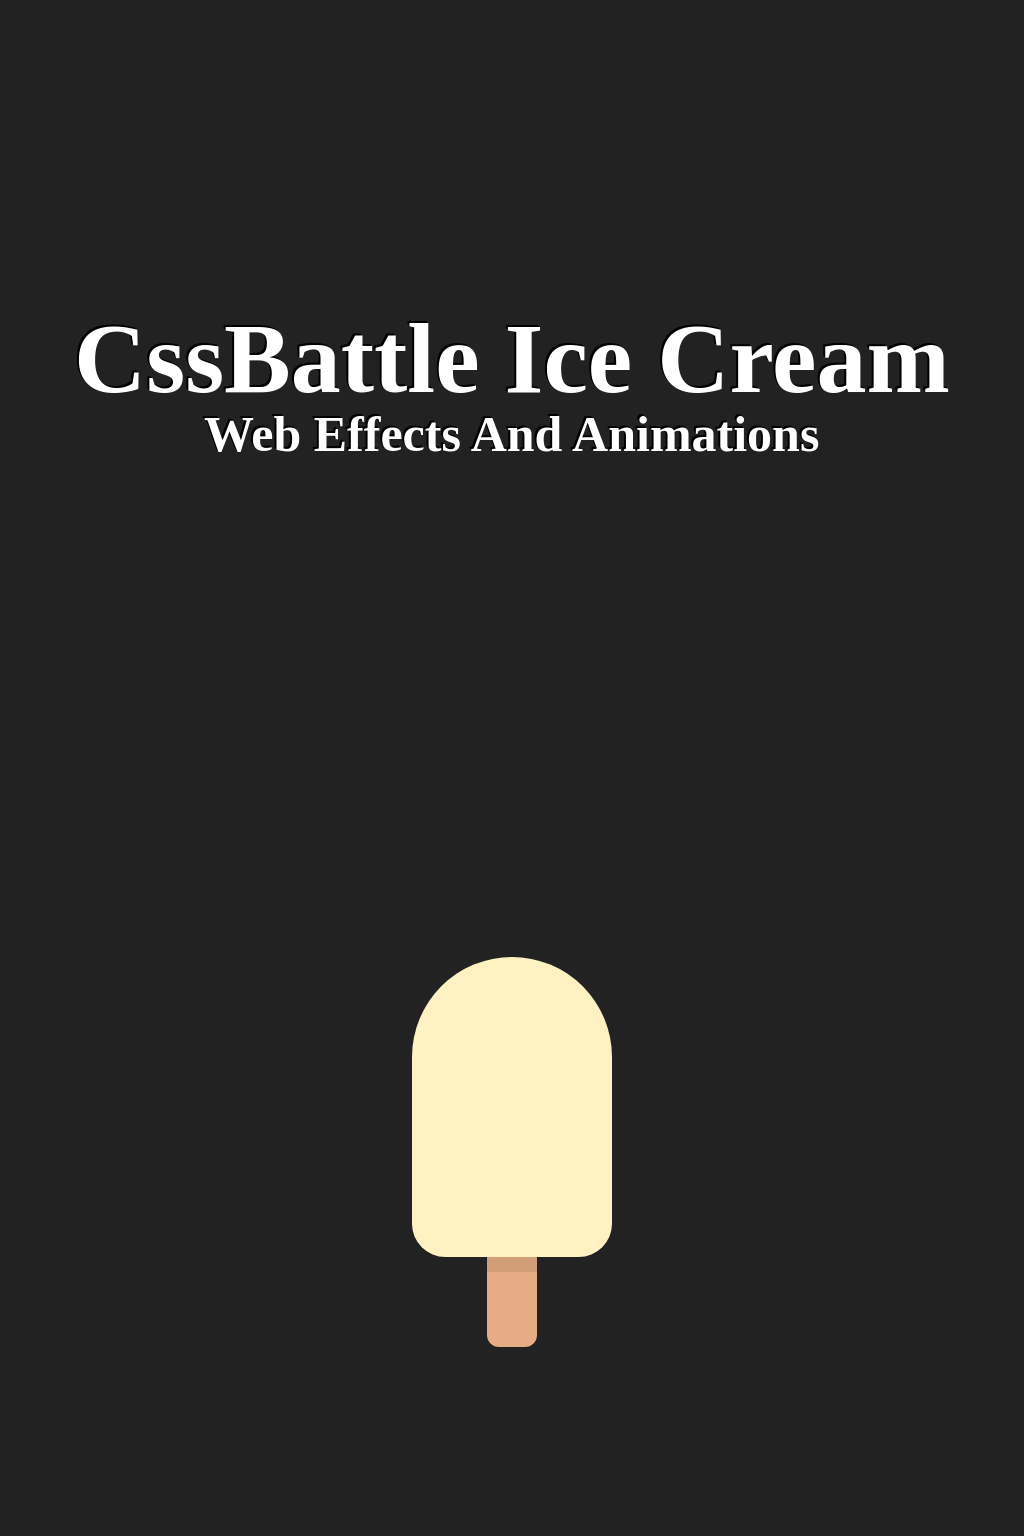

Reproduce this picture with HTML and CSS.

<!-- file: index.html -->
<!DOCTYPE html>
<html lang="en">
	<head>
		<meta charset="UTF-8" />
		<meta name="viewport" content="width=device-width, initial-scale=1.0" />
		<title>Css Art || Ice Cream</title>

		<link rel="preconnect" href="https://fonts.googleapis.com" />
		<link rel="preconnect" href="https://fonts.gstatic.com" crossorigin />
		<link
			href="https://fonts.googleapis.com/css2?family=Smooch+Sans:wght@100..900&display=swap"
			rel="stylesheet"
		/>

		<link rel="stylesheet" href="./css/style.css" />
	</head>
	<body>
		<!-- Section 0 -->
		<section class="section-0 section">
			<h1 class="section-0__heading-primary">CssBattle Ice Cream</h1>
			<h2 class="section-0__heading-secondary">
				Web Effects And Animations
			</h2>
		</section>
		<!-- End of Section 0 -->

		<!-- Section 1 -->
		<section class="section-1 section">
			<div class="ice-cream">
				<div class="ice-cream__01"></div>
				<div class="ice-cream__02"></div>
			</div>
		</section>
		<!-- End of Section 1 -->

		<!-- Section 2 -->
		<section class="section-2 section">
			<div class="ice-cream">
				<div class="ice-cream__bite-01"></div>
				<div class="ice-cream__bite-02"></div>
				<div class="ice-cream__01"></div>
				<div class="ice-cream__02"></div>
			</div>
		</section>
		<!-- End of Section 2 -->

		<!-- Section 3 -->
		<section class="section-3 section">
			<div class="ice-cream">
				<div class="ice-cream__bite-01"></div>
				<div class="ice-cream__bite-02"></div>
				<div class="ice-cream__bite-03"></div>
				<div class="ice-cream__bite-04"></div>
				<div class="ice-cream__01"></div>
				<div class="ice-cream__02"></div>
				<div class="ice-cream__melting-01"></div>
				<div class="ice-cream__splash-base">
					<div class="ice-cream__splash-base-01"></div>
				</div>
			</div>
		</section>
		<!-- End of Section 3 -->
		<script src="./js/script.js"></script>
	</body>
</html>


/* file: style.css */
* {
  margin: 0;
  padding: 0;
  border: 0;
  vertical-align: baseline;
  -webkit-font-smoothing: antialiased;
  box-sizing: border-box;
}

*::before,
*::after {
  box-sizing: inherit;
}

html {
  font-size: 62.5%;
}

input,
button,
textarea {
  background-color: #fff;
  border: none;
}

img {
  max-width: 100%;
  height: auto;
  vertical-align: middle;
}

/* HTML5 display-role reset for older browsers */
article,
aside,
details,
figcaption,
figure,
footer,
header,
hgroup,
menu,
nav,
section {
  display: block;
}

body {
  line-height: 1;
}

ol,
ul {
  list-style: none;
}

blockquote,
q {
  quotes: none;
}

blockquote:before,
blockquote:after,
q:before,
q:after {
  content: "";
  content: none;
}

table {
  border-collapse: collapse;
  border-spacing: 0;
}

a {
  text-decoration: none;
}

body {
  font-family: "Smooch Sans", serif;
  overflow-x: hidden;
}

.section {
  width: 100%;
  height: 100vh;
  background-color: #222;
  display: flex;
  justify-content: center;
  align-items: center;
}

.section-0 {
  flex-direction: column;
}
.section-0__heading-primary {
  color: #fff;
  font-size: 10rem;
  text-shadow: -0.1rem -0.1rem 0 #000, -0.2rem -0.2rem 0 #000;
  opacity: 0;
  transform: rotate(-15deg);
  animation: primary-animate 0.4s ease-in-out 0.25s forwards;
}
@media (max-width: 660px) {
  .section-0__heading-primary {
    font-size: 7.5rem;
  }
}
@media (max-width: 500px) {
  .section-0__heading-primary {
    font-size: 5rem;
  }
}
.section-0__heading-secondary {
  color: #fff;
  font-size: 5rem;
  text-shadow: -0.1rem -0.1rem 0 #000, -0.2rem -0.2rem 0 #000;
  opacity: 0;
  transform: rotate(15deg);
  animation: primary-animate 0.4s ease-in-out 0.55s forwards;
}
@media (max-width: 500px) {
  .section-0__heading-secondary {
    font-size: 3rem;
  }
}

@keyframes primary-animate {
  to {
    opacity: 1;
    transform: rotate(0deg);
  }
}
.section-1 .ice-cream {
  width: 22rem;
  height: 40rem;
  position: relative;
  display: flex;
  justify-content: center;
  align-items: center;
  flex-direction: column;
}
.section-1 .ice-cream__01 {
  width: 20rem;
  height: 30rem;
  background: #fff1c1;
  border-radius: 15rem 15rem 5rem 5rem;
}
.section-1 .ice-cream__02 {
  width: 5rem;
  height: 9rem;
  background: #e6ac84;
  position: relative;
  border-bottom-left-radius: 1.2rem;
  border-bottom-right-radius: 1.2rem;
}
.section-1 .ice-cream__02::before {
  content: "";
  position: absolute;
  top: 0;
  width: 100%;
  height: 1.5rem;
  background: rgba(34, 34, 34, 0.1);
}

.section-2 .ice-cream, .section-3 .ice-cream {
  width: 22rem;
  height: 40rem;
  position: relative;
  display: flex;
  justify-content: center;
  align-items: center;
  flex-direction: column;
}
.section-2 .ice-cream__01, .section-3 .ice-cream__01 {
  width: 20rem;
  height: 30rem;
  background: #fff1c1;
  border-radius: 15rem 15rem 5rem 5rem;
}
.section-2 .ice-cream__02, .section-3 .ice-cream__02 {
  width: 5rem;
  height: 9rem;
  background: #e6ac84;
  position: relative;
  border-bottom-left-radius: 1.2rem;
  border-bottom-right-radius: 1.2rem;
}
.section-2 .ice-cream__02::before, .section-3 .ice-cream__02::before {
  content: "";
  position: absolute;
  top: 0;
  width: 100%;
  height: 1.5rem;
  background: rgba(34, 34, 34, 0.1);
}
.section-2 .ice-cream__bite-01, .section-3 .ice-cream__bite-01 {
  position: absolute;
  top: 0;
  left: 0;
  width: 10rem;
  height: 10rem;
  background-color: #222;
  border-radius: 50%;
}
.section-2 .ice-cream__bite-02, .section-3 .ice-cream__bite-02 {
  position: absolute;
  top: -2rem;
  right: 0.8rem;
  width: 15rem;
  height: 15rem;
  background-color: #222;
  border-radius: 50%;
}

.section-3 .ice-cream__bite-03 {
  position: absolute;
  top: 4.5rem;
  left: 0;
  width: 15rem;
  height: 15rem;
  background-color: #222;
  border-radius: 50%;
  opacity: 0;
}
.section-3 .ice-cream__bite-04 {
  position: absolute;
  top: 6rem;
  right: -1.5rem;
  width: 15rem;
  height: 15rem;
  background-color: #222;
  border-radius: 50%;
  opacity: 0;
}
.section-3 .ice-cream__melting-01 {
  position: absolute;
  bottom: 10rem;
  left: 3rem;
  width: 4rem;
  height: 4rem;
  background-color: #fff1c1;
  border-radius: 50%;
  border-top-right-radius: 0;
  transform: rotate(-45deg);
}
.section-3 .ice-cream__splash-base {
  position: absolute;
  width: 100%;
  height: 10rem;
  left: 0;
  bottom: -10rem;
  background-color: #222;
}
.section-3 .ice-cream__splash-base-01 {
  position: absolute;
  top: 0;
  left: 4%;
  width: 40%;
  height: 0.3rem;
  background-color: #fff1c1;
  scale: 0;
  transform-origin: center;
}

@keyframes bite-animate {
  to {
    opacity: 1;
  }
}
@keyframes tears-drop {
  0% {
    bottom: 10rem;
    opacity: 1;
  }
  50% {
    bottom: 8rem;
    opacity: 1;
  }
  51%, 99% {
    opacity: 1;
  }
  100% {
    bottom: -4rem;
    opacity: 0;
  }
}
@keyframes scale-splash {
  0% {
    scale: 0;
    opacity: 1;
  }
  50% {
    scale: 1;
    opacity: 1;
  }
  100% {
    scale: 1;
    opacity: 0;
  }
}
